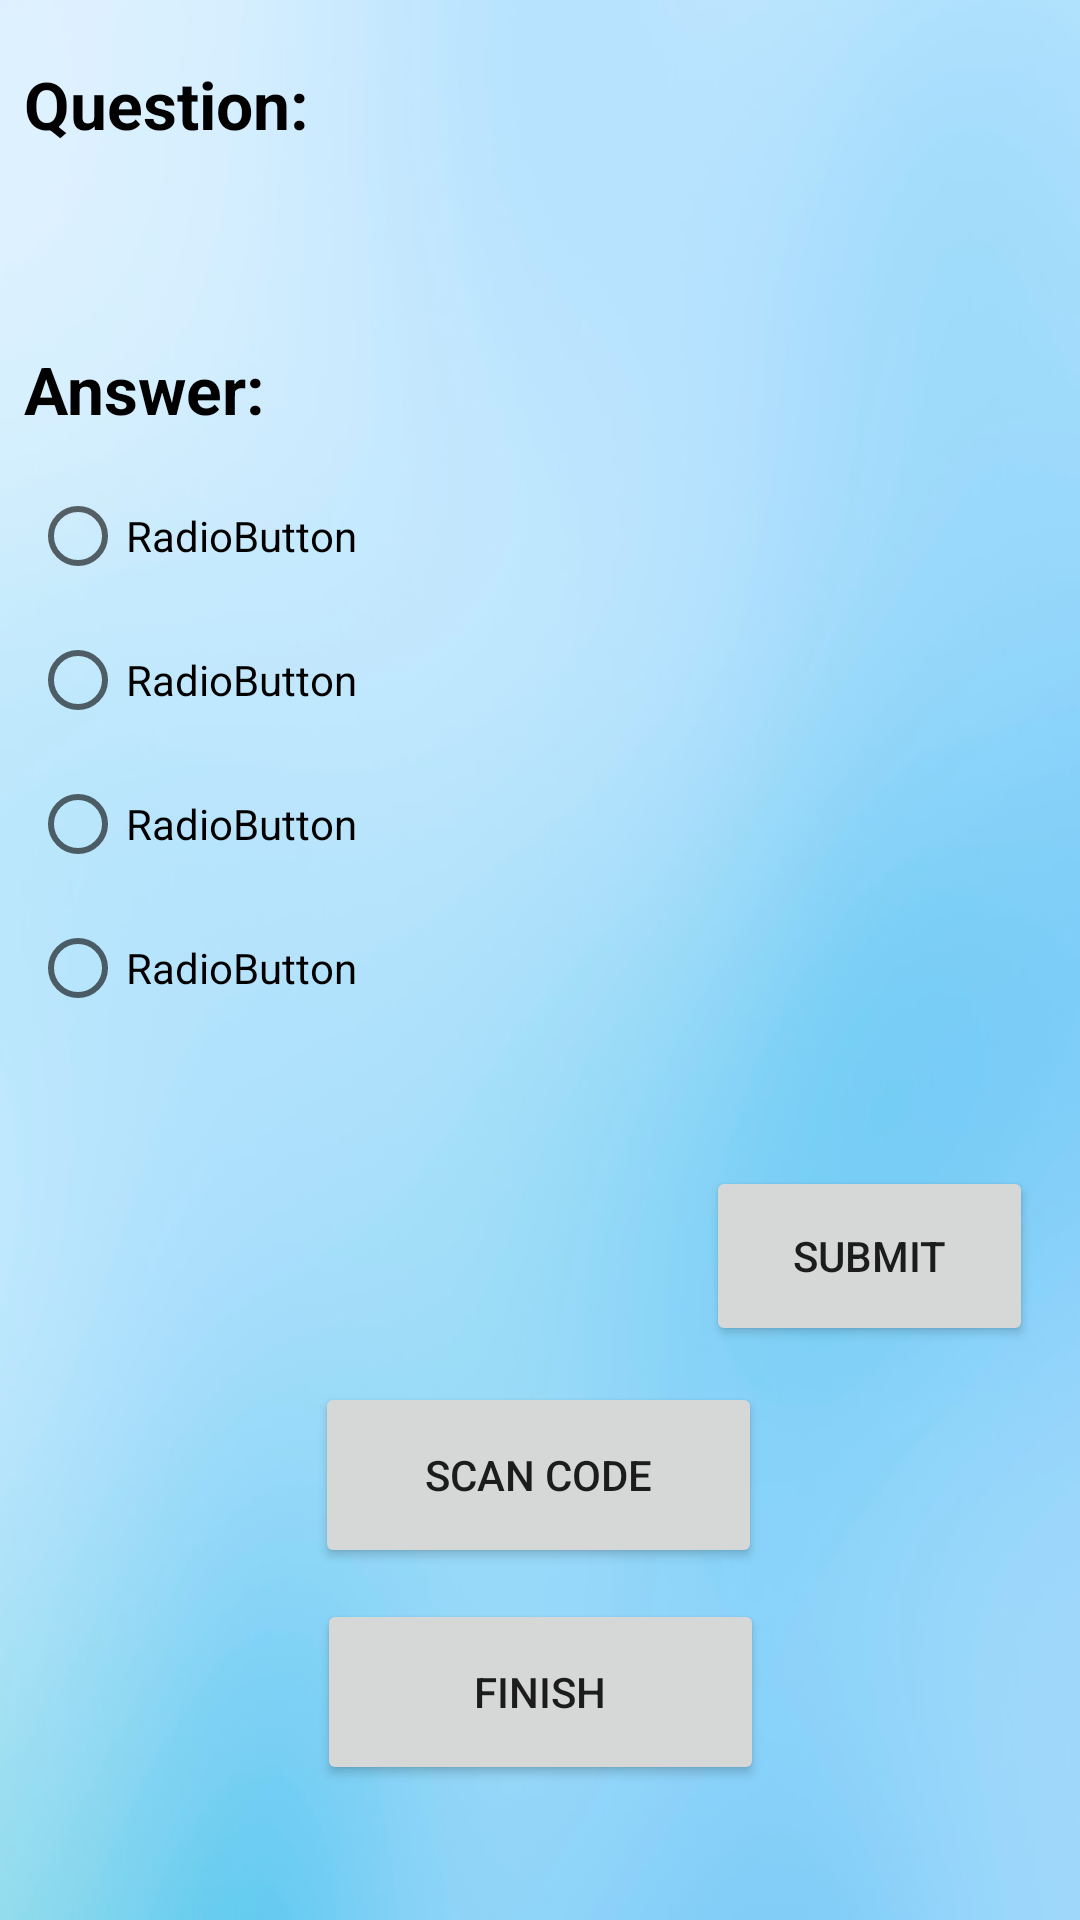

Write the Android layout XML for this screen, with the resource values it uses.
<!-- AndroidManifest.xml: application theme Theme.HackTheHike -->
<!-- res/layout/activity_hike_game.xml -->
<?xml version="1.0" encoding="utf-8"?>
<androidx.constraintlayout.widget.ConstraintLayout xmlns:android="http://schemas.android.com/apk/res/android"
    xmlns:app="http://schemas.android.com/apk/res-auto"
    xmlns:tools="http://schemas.android.com/tools"
    android:layout_width="match_parent"
    android:layout_height="match_parent"
    android:background="@drawable/img_2"
    tools:context=".HikeGame">

    <TextView

        android:id="@+id/qh"
        android:layout_width="172dp"
        android:layout_height="40dp"
        android:layout_marginStart="8dp"
        android:text="Question:"
        android:textColor="@color/black"
        android:textSize="22sp"

        android:textStyle="bold"
        app:layout_constraintBottom_toTopOf="@+id/question"
        app:layout_constraintStart_toStartOf="parent"
        app:layout_constraintTop_toTopOf="parent"
        app:layout_constraintVertical_bias="1.0">

    </TextView>

    <TextView
        android:id="@+id/question"
        android:layout_width="368dp"
        android:layout_height="55dp"
        android:layout_marginLeft="20dp"
        android:layout_marginRight="20dp"
        android:layout_marginBottom="328dp"
        android:gravity="left"
        android:singleLine="false"
        android:lineSpacingExtra="10sp"

        android:paddingLeft="10dp"
        android:paddingRight="10dp"
        android:text=""
        android:textColor="@color/black"
        android:textSize="18sp"
        app:layout_constraintBottom_toTopOf="@+id/scan"
        app:layout_constraintEnd_toEndOf="parent"
        app:layout_constraintHorizontal_bias="0.488"
        app:layout_constraintStart_toStartOf="parent"
        app:layout_constraintTop_toTopOf="parent"
        app:layout_constraintVertical_bias="0.773">

    </TextView>

    <TextView
        android:id="@+id/ah"
        android:layout_width="172dp"
        android:layout_height="40dp"
        android:layout_marginStart="8dp"
        android:text="Answer:"
        android:textColor="@color/black"


        android:textSize="22sp"
        android:textStyle="bold"
        app:layout_constraintBottom_toTopOf="@+id/scan"
        app:layout_constraintStart_toStartOf="parent"
        app:layout_constraintTop_toBottomOf="@+id/question"
        app:layout_constraintVertical_bias="0.0"
        tools:ignore="MissingConstraints">

    </TextView>

    <Button
        android:id="@+id/scan"
        android:layout_width="149dp"
        android:layout_height="62dp"
        android:drawableRight="@drawable/ic_baseline_qr_code_scanner_24"
        android:text="Scan Code"


        app:layout_constraintBottom_toBottomOf="parent"
        app:layout_constraintEnd_toEndOf="parent"
        app:layout_constraintHorizontal_bias="0.498"
        app:layout_constraintStart_toStartOf="parent"
        app:layout_constraintTop_toTopOf="parent"
        app:layout_constraintVertical_bias="0.797"
        tools:ignore="MissingConstraints" />

    <Button
        android:id="@+id/finish"
        android:layout_width="149dp"
        android:layout_height="62dp"

        android:text="Finish"


        app:layout_constraintBottom_toBottomOf="parent"
        app:layout_constraintEnd_toEndOf="parent"
        app:layout_constraintStart_toStartOf="parent"
        app:layout_constraintTop_toTopOf="parent"
        app:layout_constraintVertical_bias="0.922"
        tools:ignore="MissingConstraints" />

    <RadioGroup
        android:id="@+id/choicegroup"
        android:layout_width="318dp"
        android:layout_height="222dp"
        android:layout_marginLeft="20dp"
        android:layout_marginRight="40dp"
        android:layout_marginBottom="84dp"
        app:layout_constraintBottom_toTopOf="@+id/scan"
        app:layout_constraintEnd_toEndOf="parent"
        app:layout_constraintHorizontal_bias="0.571"
        app:layout_constraintStart_toStartOf="parent"

        >

        <RadioButton
            android:id="@+id/choice1"
            android:layout_width="match_parent"
            android:layout_height="wrap_content"
            android:text="RadioButton" />

        <RadioButton
            android:id="@+id/choice2"
            android:layout_width="match_parent"
            android:layout_height="wrap_content"
            android:text="RadioButton" />

        <RadioButton
            android:id="@+id/choice3"
            android:layout_width="match_parent"
            android:layout_height="wrap_content"
            android:text="RadioButton" />

        <RadioButton
            android:id="@+id/choice4"
            android:layout_width="match_parent"
            android:layout_height="wrap_content"
            android:text="RadioButton" />
    </RadioGroup>

    <Button
        android:id="@+id/ans"
        android:layout_width="109dp"
        android:layout_height="60dp"
        app:layout_constraintBottom_toTopOf="@+id/scan"
        app:layout_constraintEnd_toEndOf="parent"
        android:text="Submit"

        app:layout_constraintHorizontal_bias="0.937"
        app:layout_constraintStart_toStartOf="parent"
        app:layout_constraintTop_toBottomOf="@+id/choicegroup"></Button>
</androidx.constraintlayout.widget.ConstraintLayout>
<!-- resources referenced by this layout -->
<resources>
  <color name="black">#FF000000</color>
  <!-- drawable img_2: png bitmap (drawable, 50714 bytes) -->
  <style name="Theme.HackTheHike" parent="Theme.MaterialComponents.DayNight.NoActionBar">
          
          <item name="colorPrimary">@color/purple_500</item>
          <item name="colorPrimaryVariant">@color/purple_700</item>
          <item name="colorOnPrimary">@color/white</item>
          
          <item name="colorSecondary">@color/teal_200</item>
          <item name="colorSecondaryVariant">@color/teal_700</item>
          <item name="colorOnSecondary">@color/black</item>
          
          <item name="android:statusBarColor" tools:targetApi="l">?attr/colorPrimaryVariant</item>
          
      </style>
  <color name="purple_500">#FF6200EE</color>
  <color name="purple_700">#FF3700B3</color>
  <color name="white">#FFFFFFFF</color>
  <color name="teal_200">#FF03DAC5</color>
  <color name="teal_700">#FF018786</color>
</resources>
